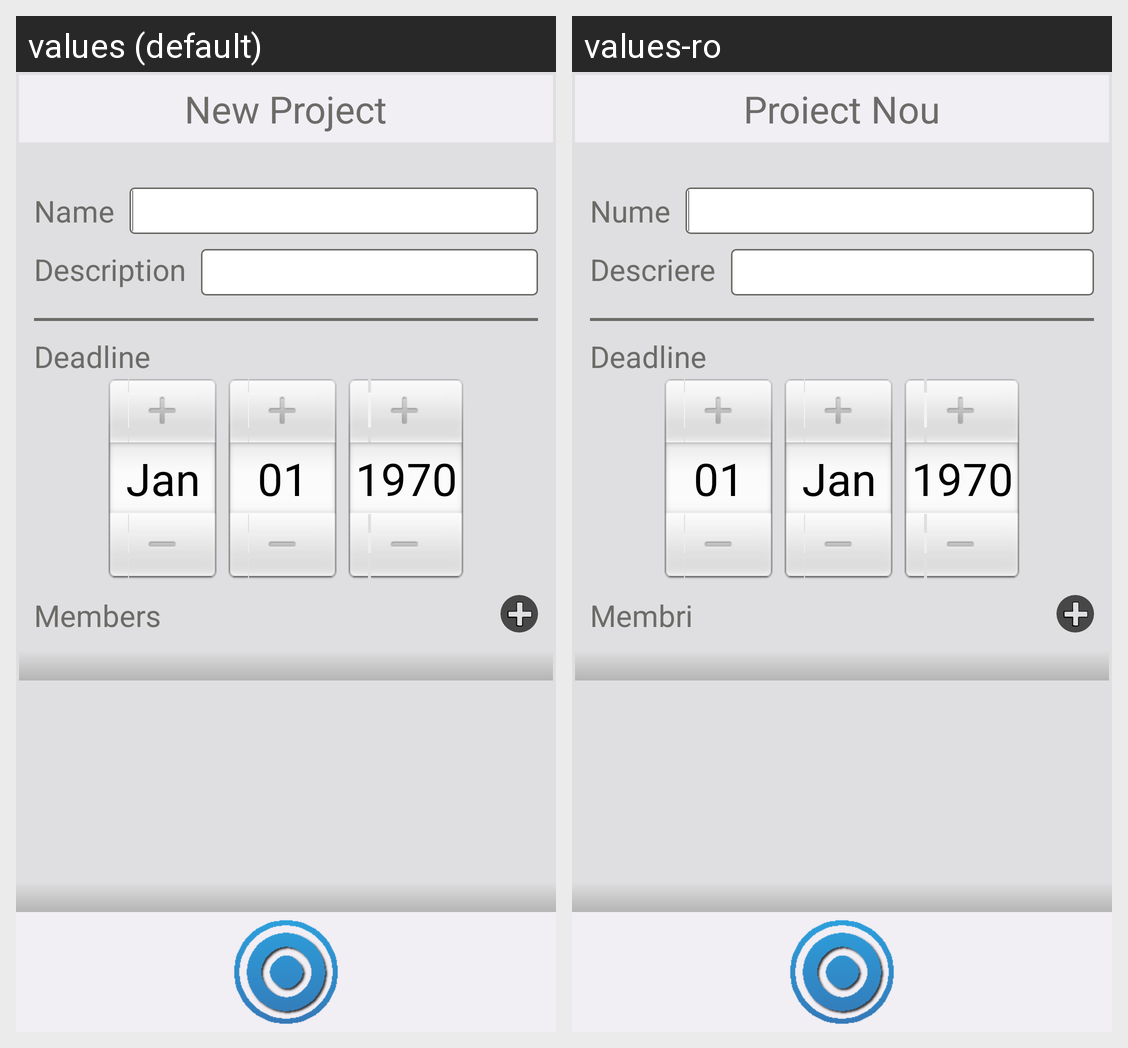

This grid shows one Android layout under two languages. Give, for every string resource on the screen, its name, the default text and each shown locale's text.
Android screen res/layout/activity_new_project.xml rendered under 2 locales, left to right: values (default), values-ro. Device: Nexus 5 (rendered at 1080×1920; each locale shown at half size, 540×960, under a caption strip naming it); theme android:Theme.Black.NoTitleBar.
Strings drawn on this screen, with the default value and each locale's value (text and hints the layout hard-codes, and strings that could not be matched under every locale, appear in the picture but are not listed):

new_project_activity_title
  values: New Project
  values-ro: Proiect Nou

new_project_activity_name
  values: Name
  values-ro: Nume

new_project_activity_description
  values: Description
  values-ro: Descriere

new_project_activity_deadline
  values: Deadline
  values-ro: Deadline

new_project_activity_members
  values: Members
  values-ro: Membri
